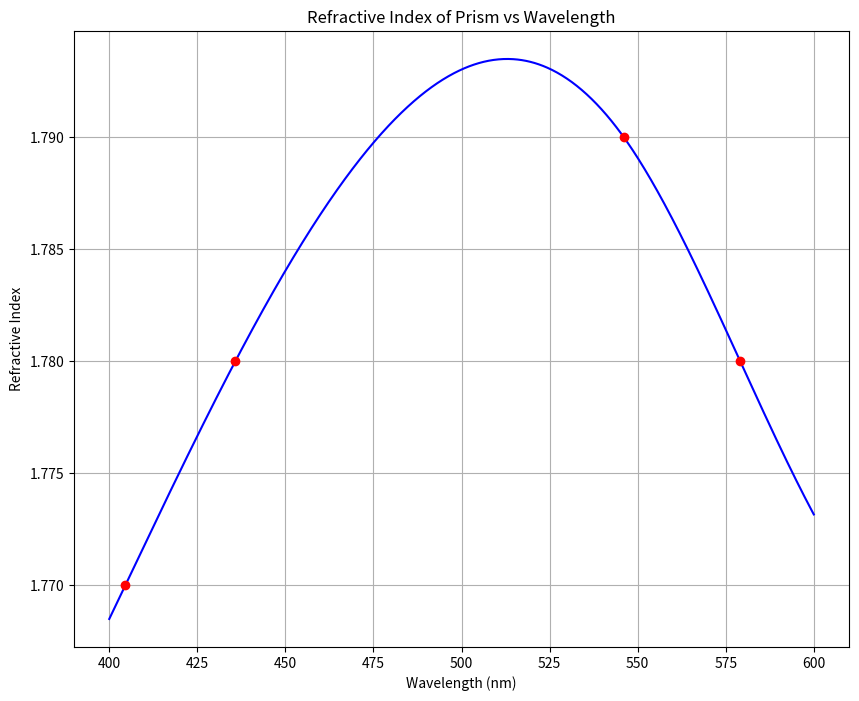

Write the Python code that produced this figure.
from scipy.interpolate import CubicSpline
import numpy as np
import matplotlib.pyplot as plt

x = [404.6, 435.8, 546.1, 579.1]
y = [1.77, 1.78, 1.79, 1.78]

f = CubicSpline(x, y, bc_type='natural')
x_new = np.linspace(400, 600, 1000)
y_new = f(x_new)

plt.figure(figsize = (10,8))
plt.plot(x_new, y_new, 'b')
plt.plot(x, y, 'ro')
plt.title('Refractive Index of Prism vs Wavelength')
plt.xlabel('Wavelength (nm)')
plt.ylabel('Refractive Index')
plt.grid(True)
plt.show()